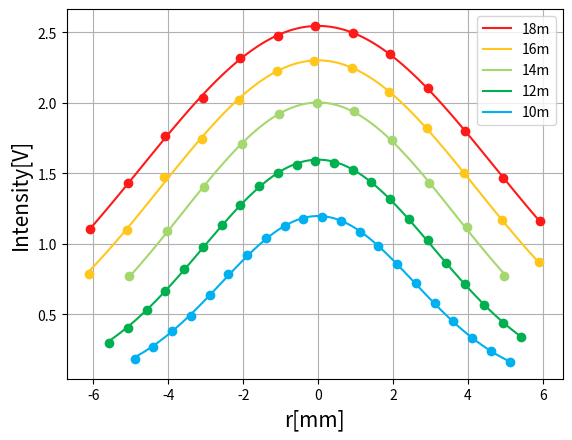

This chart was generated by the following Python code:
import numpy as np
import matplotlib.pyplot as plt
from scipy.optimize import curve_fit


def model_func(x, A, x0, k):
    return A * np.exp(-2*(x - x0)**2 / k)


def delete_value(arr1, arr2, value):
    for i in range(0, len(arr1)):
        if(value == arr1[i]):
            
            return np.delete(arr1, i), np.delete(arr2, i)

def func(X_data, Y_data, names, start_index, end_index):
    colors = ['#FF1919', '#FFC71B', '#A4D86E', '#00B050', '#00B0F0', '#0070C0', '#002060']

    # Loop through the specified index range
    for i in range(start_index, end_index):
        x = X_data[i]
        y = Y_data[i]
        if i==10: y = np.array(y)*1.2
        if i==11: y = np.array(y)*0.95
        if i==12: y = np.array(y)*0.9
        if i==13: y = np.array(y)*0.8
        if i==14: y = np.array(y)*0.6
        if i==5: y= np.array(y)*0.8
        if i==4: y= np.array(y)*1.4
        if i==3: y= np.array(y)*2
        if i==2: y= np.array(y)*2.8
        if i==6: y= np.array(y)*0.45
        name = names[i]

        initial_guess = [4, 0, 1]  # Initial guess for fitting parameters

        params, covariance_matrix = curve_fit(model_func, x, y, p0=initial_guess)
        A, x0, k = params  # Extract fitted parameters
        

        # The standard deviation errors are the square root of the diagonal elements of the covariance matrix
        errors = np.sqrt(np.diag(covariance_matrix))
        A_err, x0_err, k_err = errors  # Extract errors for A, x0, and k
        print(f"Fitted parameters for {name}: A = {A}, x0 = {x0}, k = {k} +- {k_err}")

        

        # Generate fitted data
        x_fit = np.linspace(min(x - x0), max(x - x0), 100)
        y_fit = model_func(x_fit, A, 0, k)

        # Plot original data
        plt.plot(x - x0, y, marker='o', linestyle='None', color=colors[(i - start_index) % len(colors)])

        # Plot fitted curve
        plt.plot(x_fit, y_fit, color=colors[(i - start_index) % len(colors)], label=f'{name}')


X_data = []
Y_data = []
name = []

#without polorizer
x = array = np.arange(-5, 4.5, 0.5)
y = [0.06, 0.17, 0.48, 1.11, 2.19, 3.63, 5.35, 6.88, 7.75, 7.87, 7.1, 5.7, 4.4, 2.5, 1.36, 0.65, 0.25, 0.08, 0.0]

X_data.append(x)
Y_data.append(y)
name.append("without polorizer")

#with polorizer
x = array = np.arange(-5.5, 4.5, 0.5)
y = [0.01, 0.04, 0.13, 0.37, 0.83, 1.67, 2.8, 4.05, 5.2, 6, 6.06, 5.45, 4.39, 3.15, 1.93, 1.05, 0.49, 0.19, 0.07, 0.02]

X_data.append(x)
Y_data.append(y)
name.append("with polorizer")

#18m
x = np.arange(-6,7, 1)
y = [0.394, 0.51, 0.631, 0.727, 0.828, 0.884, 0.909, 0.892, 0.837,0.752, 0.642, 0.525, 0.414]
X_data.append(x)
Y_data.append(y)
name.append("18m")

#16m
x = np.arange(-6,7, 1)
y = [0.392, 0.55, 0.736, 0.872, 1.01, 1.114, 1.150, 1.124, 1.037, 0.912, 0.751, 0.586, 0.434]
X_data.append(x)
Y_data.append(y)
name.append("16m")

#14m
x = np.arange(-5,6, 1)
y = [0.55, 0.78, 1, 1.22, 1.37, 1.43, 1.385, 1.24, 1.02,0.8, 0.55]
X_data.append(x)
Y_data.append(y)
name.append("14m")

#12m

x = np.arange(-5.5,6, 0.5)
y = [0.37, 0.5, 0.66, 0.83, 1.03, 1.22, 1.42, 1.59, 1.76, 1.88, 1.95, 1.985, 1.97, 1.90, 1.8, 1.645, 1.47, 1.28, 1.08, 0.89, 0.71, 0.55, 0.42]
X_data.append(x)
Y_data.append(y)
name.append("12m")

#10m
x = array = np.arange(-5, 5.5, 0.5)
y = [0.41, 0.60, 0.844, 1.08, 1.421, 1.75, 2.05, 2.31, 2.50, 2.62, 2.650,  2.574, 2.414, 2.180, 1.900, 1.600, 1.291, 1.003, 0.744, 0.525, 0.36]

X_data.append(x)
Y_data.append(y)
name.append("10m")

#7m
x = array = np.arange(-4, 4.5, 0.5)
y = [0.542, 0.999, 1.655, 2.523, 3.477, 4.00, 4.75, 5.18, 5.27, 4.98, 4.33, 3.87, 2.897, 2.015, 1.275, 0.74, 0.383]

X_data.append(x)
Y_data.append(y)
name.append("7m")

#5m
x = array = np.arange(-3, 3.5, 0.5)
y = [0.368, 0.819, 1.655, 2.884, 3.90, 4.98, 5.43, 5.13, 4.19, 3.304, 1.999, 1.04, 0.440]

X_data.append(x)
Y_data.append(y)
name.append("5m")


#2m
x = array = np.arange(-1.4, 1.6, 0.2)
y = [0.382, 0.685, 1.331, 2.40, 3.875, 5.05, 6.29, 6.88, 6.54, 5.406, 4.00, 2.76, 1.52, 0.718, 0.397]

X_data.append(x)
Y_data.append(y)
name.append("2m")



#1m
x = array = np.arange(-0.8, 0.9, 0.1)
y = [0.429, 0.801, 1.286, 1.997, 2.945, 3.82, 4.93, 5.74, 6.15, 5.95, 5.18, 4.08, 3.15, 2.128, 1.200, 0.679, 0.383 ]

x = np.arange(-0.6,0.7,0.1)
y = [0.982, 1.570, 2.473, 3.532, 4.44, 5.51, 6, 5.77, 4.98, 3.87, 2.735, 1.689, 0.845]

X_data.append(x)
Y_data.append(y)
name.append("1m")

#0.90
x = np.arange(-0.8, 0.6 ,0.1)
y = [0.616, 1.09, 1.790, 2.710, 3.75, 4.58, 5.49, 5.83, 5.42, 4.35, 3.27, 2.14, 1.24, 0.61]

# X_data.append(x)
# Y_data.append(y)
# name.append("0.9m")

#0.77

x = np.arange(-0.65,0.65 ,0.1)
y = [0.495, 1.095, 1.96, 3.09, 4.42, 5.77, 6.4, 5.89, 4.5, 3.14, 1.72, 0.89, 0.50]


X_data.append(x)
Y_data.append(y)
name.append("0.77m")

#65cm

x= np.arange(-0.6, 0.55, 0.05)
y = [0.573, 0.772, 1.089, 1.490, 1.925, 2.468, 2.900, 3.423, 3.870, 3.84, 4.04, 4.08, 3.94, 3.70, 3.54, 3.03, 2.52, 1.98, 1.55, 1.12, 0.840, 0.61, 0.45 ]


# X_data.append(x)
# Y_data.append(y)
# name.append("0.65m")

#0.5m
x = array = np.arange(-0.6, 0.6, 0.1)
y = [0.413, 0.731, 1.555, 2.878, 4.03, 4.98, 5.31, 4.83, 3.61, 2.33, 1.069, 0.420]
X_data.append(x)
Y_data.append(y)
name.append("0.5m")


#0.185m
x = array = np.arange(-0.5, 0.55, 0.05)
y = [0.393, 0.621, 1.029, 1.738, 2.460, 2.882, 3.492, 3.93, 4.37, 4.55, 4.68, 4.50, 3.83, 3.375, 2.733,2.262, 1.727, 1.197, 0.869, 0.626, 0.380]
X_data.append(x)
Y_data.append(y)
name.append("0.185m")


#0.1
x = array = np.arange(-0.5, 0.5, 0.05)
y = [0.375, 0.585, 0.970, 1.358, 1.568, 2.144, 2.945, 3.736, 4.14, 4.28, 4.29, 3.98, 3.68, 3.377, 2.490, 1.950, 1.585, 1.387, 0.915, 0.522]
X_data.append(x)
Y_data.append(y)
name.append("0.1m")

#0.1
x = array = np.arange(-0.4, 0.6, 0.05)
y = [0.65, 1.137, 1.728, 2.534, 3.176, 3.477, 4.53, 5.63, 6.43, 6.14, 5.99, 5.75, 5.3, 4.65, 3.56, 2.858, 2.186, 1.71, 1.15, 0.692]

y,x = delete_value(y,x, 6.43)

X_data.append(x)
Y_data.append(y)    
name.append("0.1m")


#0.1
x = array = np.arange(-0.45, 0.45, 0.05)
y = [0.99, 1.461, 1.515,1.67, 2.282, 3.395, 3.646, 3.7, 3.92, 4.11, 3.784, 3.201, 3.141, 2.722, 2.105, 1.818, 1.275, 0.760 ]


X_data.append(x)
Y_data.append(y)    
name.append("0.1m")




func(X_data, Y_data, name, 2, 7)

# Final plot adjustments
plt.xlabel('r[mm]', fontsize=15)
plt.ylabel('Intensity[V]', fontsize=15)
plt.legend()
plt.grid(True)

# Show plot
plt.show()

